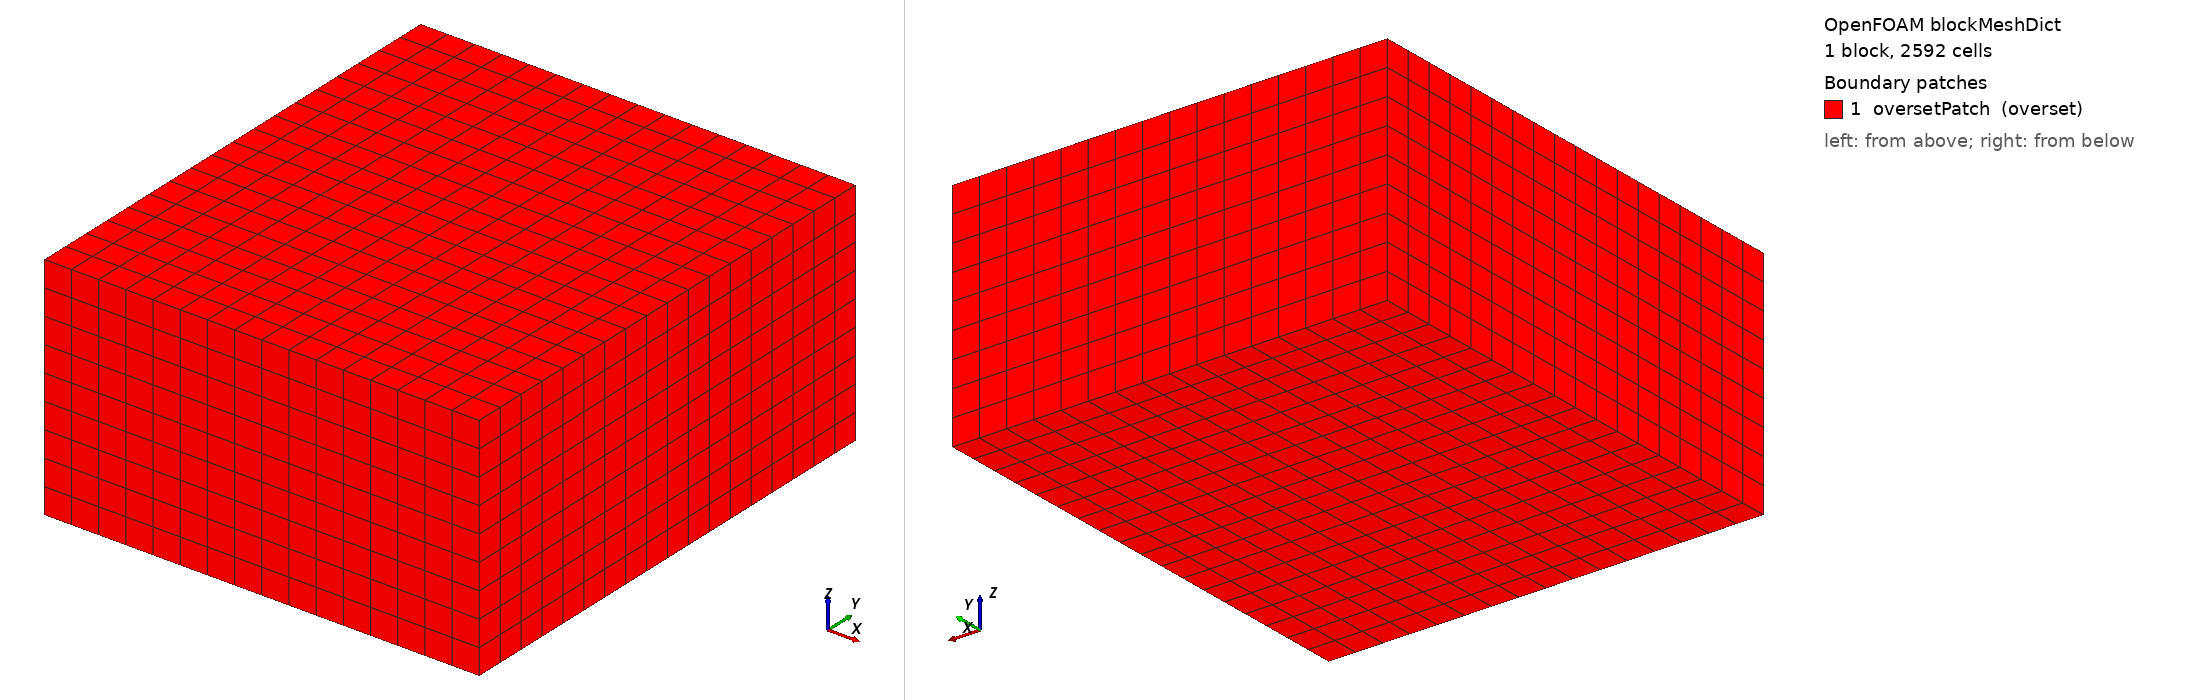

OpenFOAM case: the mesh blockMesh builds from blockMeshDict, 1 block(s), 2592 cells. Boundary patches (legend numbers): 1 oversetPatch (overset). Left view from above one corner, right view from below the opposite corner. Boundary conditions: 0 field file(s) under 0/; 0 of 1 drawn patches have an entry in a shipped field file.

=== system/blockMeshDict ===
/*--------------------------------*- C++ -*----------------------------------*\
| =========                 |                                                 |
| \\      /  F ield         | OpenFOAM: The Open Source CFD Toolbox           |
|  \\    /   O peration     | Version:  v2306                                 |
|   \\  /    A nd           | Website:  www.openfoam.com                      |
|    \\/     M anipulation  |                                                 |
\*---------------------------------------------------------------------------*/
FoamFile
{
    version     2.0;
    format      ascii;
    class       dictionary;
    object      blockMeshDict;
}
// * * * * * * * * * * * * * * * * * * * * * * * * * * * * * * * * * * * * * //

scale   1;

vertices
(
    (-47.5  -45.0  -25.0)
    ( 32.5  -45.0  -25.0)
    ( 32.5   45.0  -25.0)
    (-47.5   45.0  -25.0)
    (-47.5  -45.0   17.5)
    ( 32.5  -45.0   17.5)
    ( 32.5   45.0   17.5)
    (-47.5   45.0   17.5)
);

blocks
(
    hex (0 1 2 3 4 5 6 7) (16 18 9) simpleGrading (1 1 1)
);

edges
(
);

boundary
(

    oversetPatch
    {
        type overset;
        faces
        (
            (0 3 2 1)   // bottom
            (4 5 6 7)   // top
            (0 4 7 3)   // -x
            (2 6 5 1)   // +x
            (1 5 4 0)   // -y
            (3 7 6 2)   // +y
        );
    }
);

mergePatchPairs
(
);

// ************************************************************************* //


=== system/controlDict ===
/*--------------------------------*- C++ -*----------------------------------*\
| =========                 |                                                 |
| \\      /  F ield         | OpenFOAM: The Open Source CFD Toolbox           |
|  \\    /   O peration     | Version:  v2306                                 |
|   \\  /    A nd           | Website:  www.openfoam.com                      |
|    \\/     M anipulation  |                                                 |
\*---------------------------------------------------------------------------*/
FoamFile
{
    version     2.0;
    format      ascii;
    class       dictionary;
    object      controlDict;
}
// * * * * * * * * * * * * * * * * * * * * * * * * * * * * * * * * * * * * * //

// Mesh-generation-only controlDict for the component (overset) mesh.
// Nothing is solved here; the merged case runs from background/.

application     blockMesh;

startFrom       startTime;
startTime       0;
stopAt          endTime;
endTime         1;
deltaT          1;

writeControl    timeStep;
writeInterval   1;
purgeWrite      0;
writeFormat     ascii;
writePrecision  6;
writeCompression off;
timeFormat      general;
timePrecision   6;
runTimeModifiable yes;

// ************************************************************************* //
